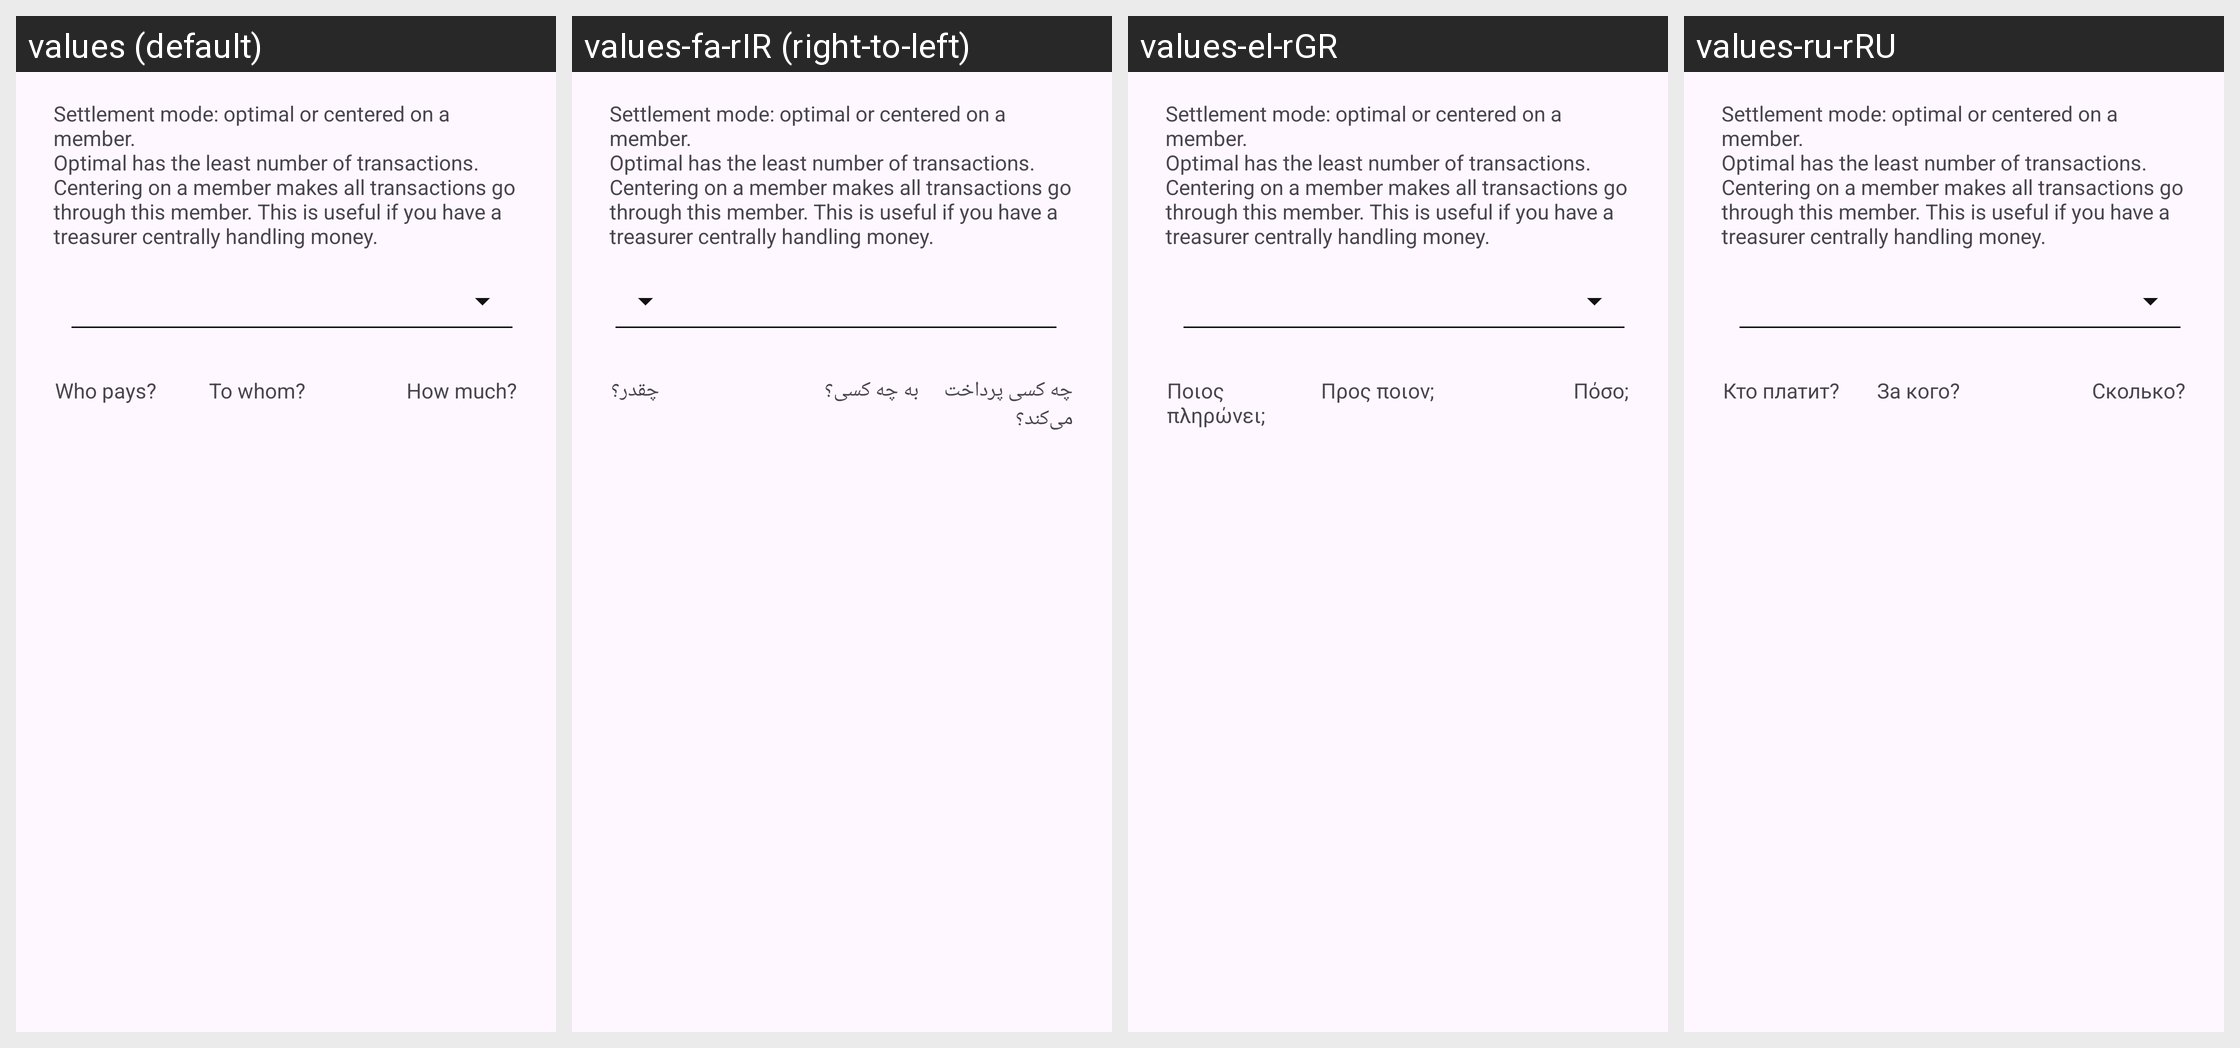

Locale-by-locale string values for the Android screen shown in this grid:
Android screen res/layout/dialog_project_settlement.xml rendered under 4 locales, left to right: values (default), values-fa-rIR (right-to-left), values-el-rGR, values-ru-rRU. Device: Nexus 5 (rendered at 1080×1920; each locale shown at half size, 540×960, under a caption strip naming it); theme AppTheme.
Other locales in the repository, not shown: values-af-rZA, values-ar-rSA, values-bg-rBG, values-ca-rES, values-cs-rCZ, values-da-rDK, values-de-rDE, values-en-rUS, values-es-rES, values-fi-rFI, values-fr-rFR, values-hu-rHU, values-it-rIT, values-iw-rIL, values-ja-rJP, values-ko-rKR, values-lt-rLT, values-mk-rMK, values-nl-rNL, values-no-rNO, values-pl-rPL, values-pt-rBR, values-pt-rPT, values-ro-rRO, values-sk-rSK, values-sl-rSI, values-sq-rAL, values-sr-rSP, values-sv-rSE, values-ta-rIN, values-tr-rTR, values-uk-rUA, values-ur-rIN, values-vi-rVN, values-zh-rCN, values-zh-rTW.
Strings drawn on this screen, with the default value and each locale's value (text and hints the layout hard-codes, and strings that could not be matched under every locale, appear in the picture but are not listed):

settle_member_center_explanation
  values: Settlement mode: optimal or centered on a member.
      Optimal has the least number of transactions. Centering on a member makes all transactions go through this member. This is useful if you have a treasurer centrally handling money.
  values-fa-rIR: Settlement mode: optimal or centered on a member.
      Optimal has the least number of transactions. Centering on a member makes all transactions go through this member. This is useful if you have a treasurer centrally handling money.
  values-el-rGR: Settlement mode: optimal or centered on a member.
      Optimal has the least number of transactions. Centering on a member makes all transactions go through this member. This is useful if you have a treasurer centrally handling money.
  values-ru-rRU: Settlement mode: optimal or centered on a member.
      Optimal has the least number of transactions. Centering on a member makes all transactions go through this member. This is useful if you have a treasurer centrally handling money.

settle_who
  values: Who pays?
  values-fa-rIR: چه کسی پرداخت می‌کند؟
  values-el-rGR: Ποιος πληρώνει;
  values-ru-rRU: Кто платит?

settle_to_whom
  values: To whom?
  values-fa-rIR: به چه کسی؟
  values-el-rGR: Προς ποιον;
  values-ru-rRU: За кого?

settle_how_much
  values: How much?
  values-fa-rIR: چقدر؟
  values-el-rGR: Πόσο;
  values-ru-rRU: Сколько?
